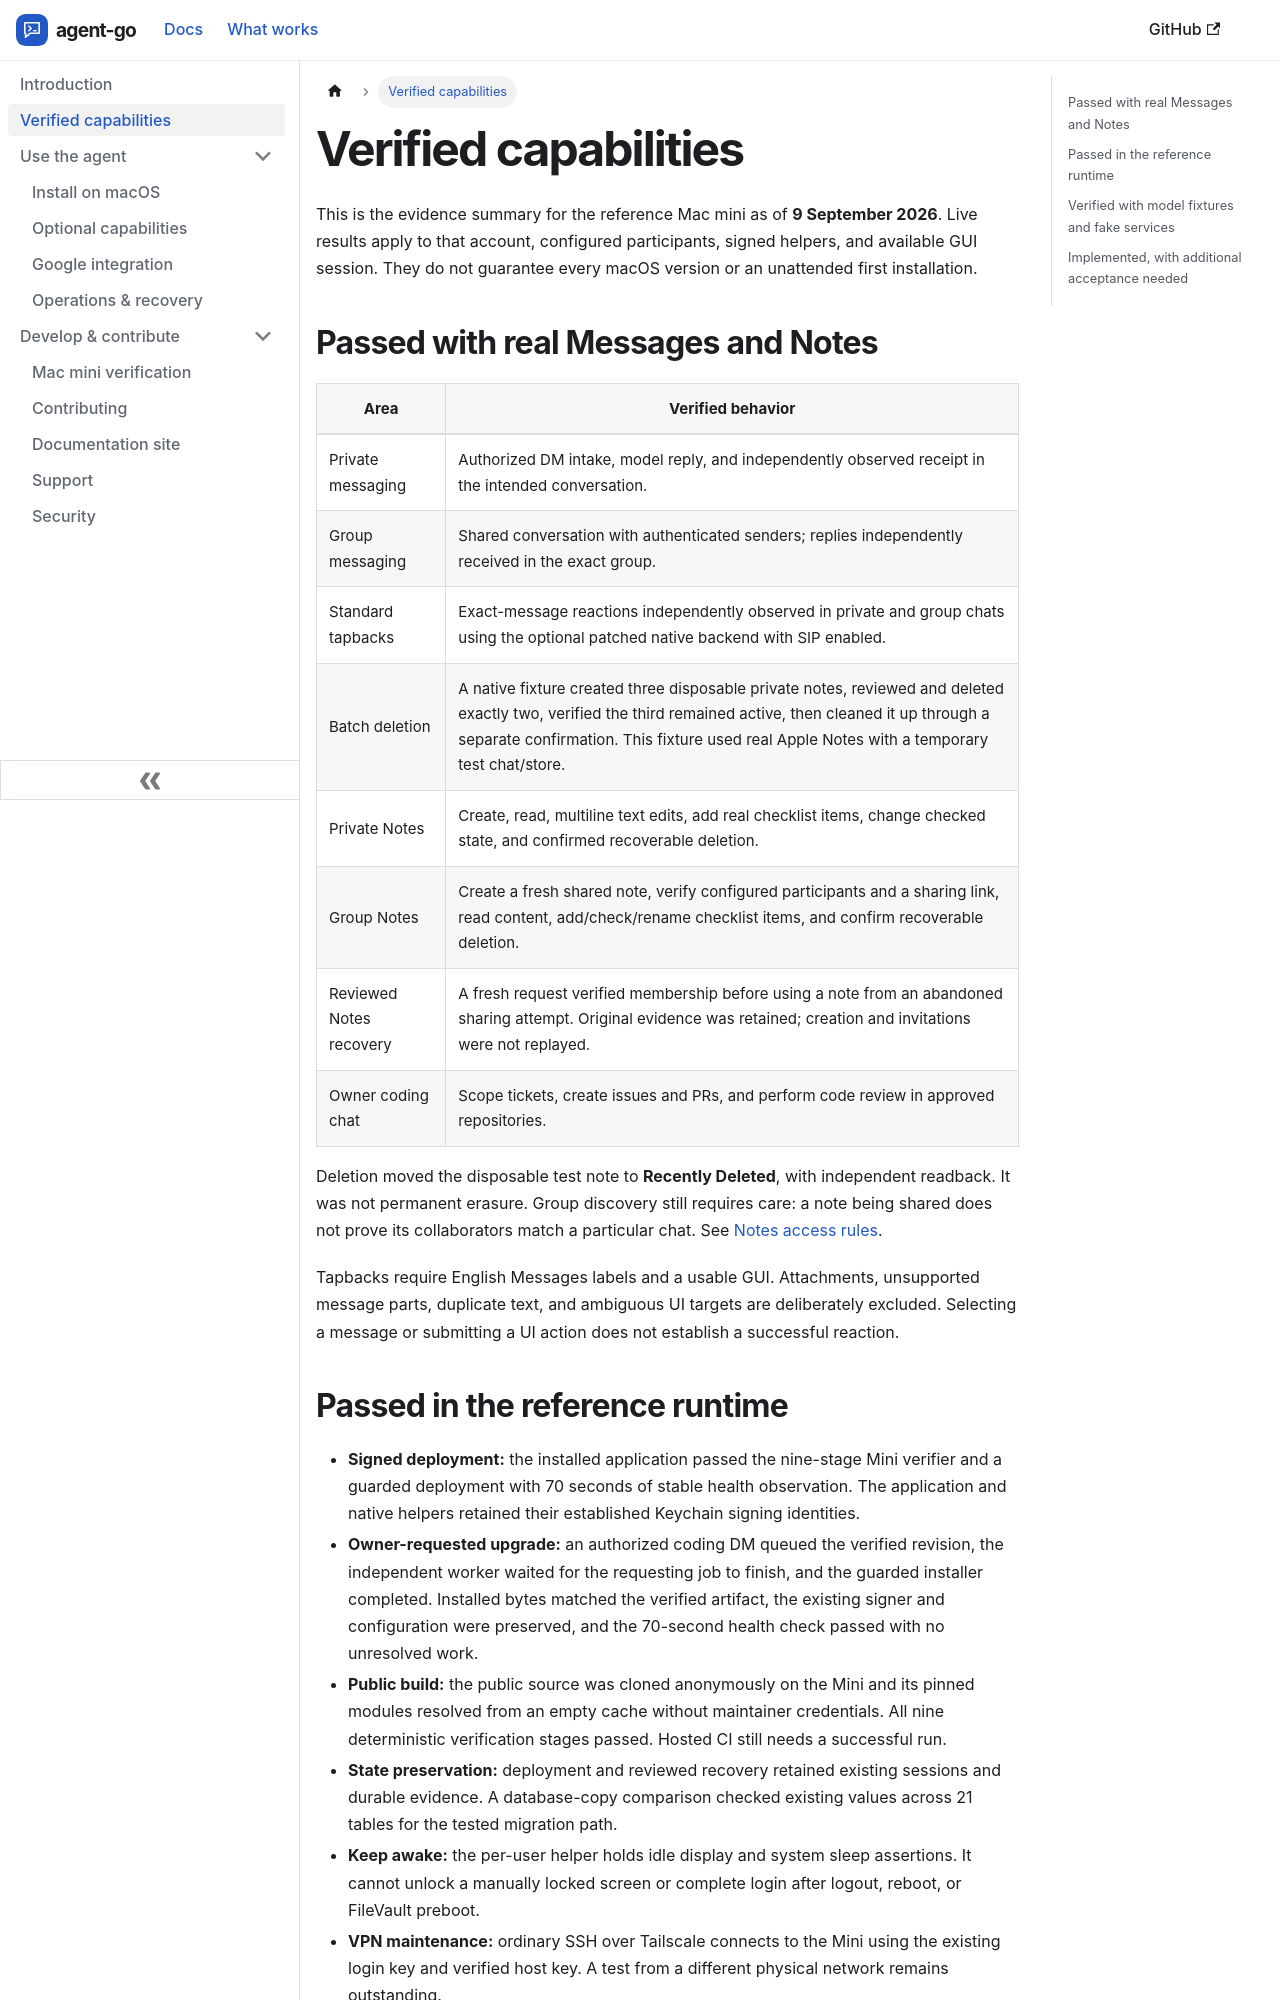

repository: teslashibe/agent-go · page: docs/verified/index.html · generator: docusaurus

---
title: Verified capabilities
description: What has actually worked on the reference Mac mini, what the tests prove, and what remains unfinished.
---

# Verified capabilities

This is the evidence summary for the reference Mac mini as of **9 September 2026**. Live results apply to that account, configured participants, signed helpers, and available GUI session. They do not guarantee every macOS version or an unattended first installation.

## Passed with real Messages and Notes

| Area | Verified behavior |
| --- | --- |
| Private messaging | Authorized DM intake, model reply, and independently observed receipt in the intended conversation. |
| Group messaging | Shared conversation with authenticated senders; replies independently received in the exact group. |
| Standard tapbacks | Exact-message reactions independently observed in private and group chats using the optional patched native backend with SIP enabled. |
| Batch deletion | A native fixture created three disposable private notes, reviewed and deleted exactly two, verified the third remained active, then cleaned it up through a separate confirmation. This fixture used real Apple Notes with a temporary test chat/store. |
| Private Notes | Create, read, multiline text edits, add real checklist items, change checked state, and confirmed recoverable deletion. |
| Group Notes | Create a fresh shared note, verify configured participants and a sharing link, read content, add/check/rename checklist items, and confirm recoverable deletion. |
| Reviewed Notes recovery | A fresh request verified membership before using a note from an abandoned sharing attempt. Original evidence was retained; creation and invitations were not replayed. |
| Owner coding chat | Scope tickets, create issues and PRs, and perform code review in approved repositories. |

Deletion moved the disposable test note to **Recently Deleted**, with independent readback. It was not permanent erasure. Group discovery still requires care: a note being shared does not prove its collaborators match a particular chat. See [Notes access rules](capabilities.md#apple-notes-optional).

Tapbacks require English Messages labels and a usable GUI. Attachments, unsupported message parts, duplicate text, and ambiguous UI targets are deliberately excluded. Selecting a message or submitting a UI action does not establish a successful reaction.
